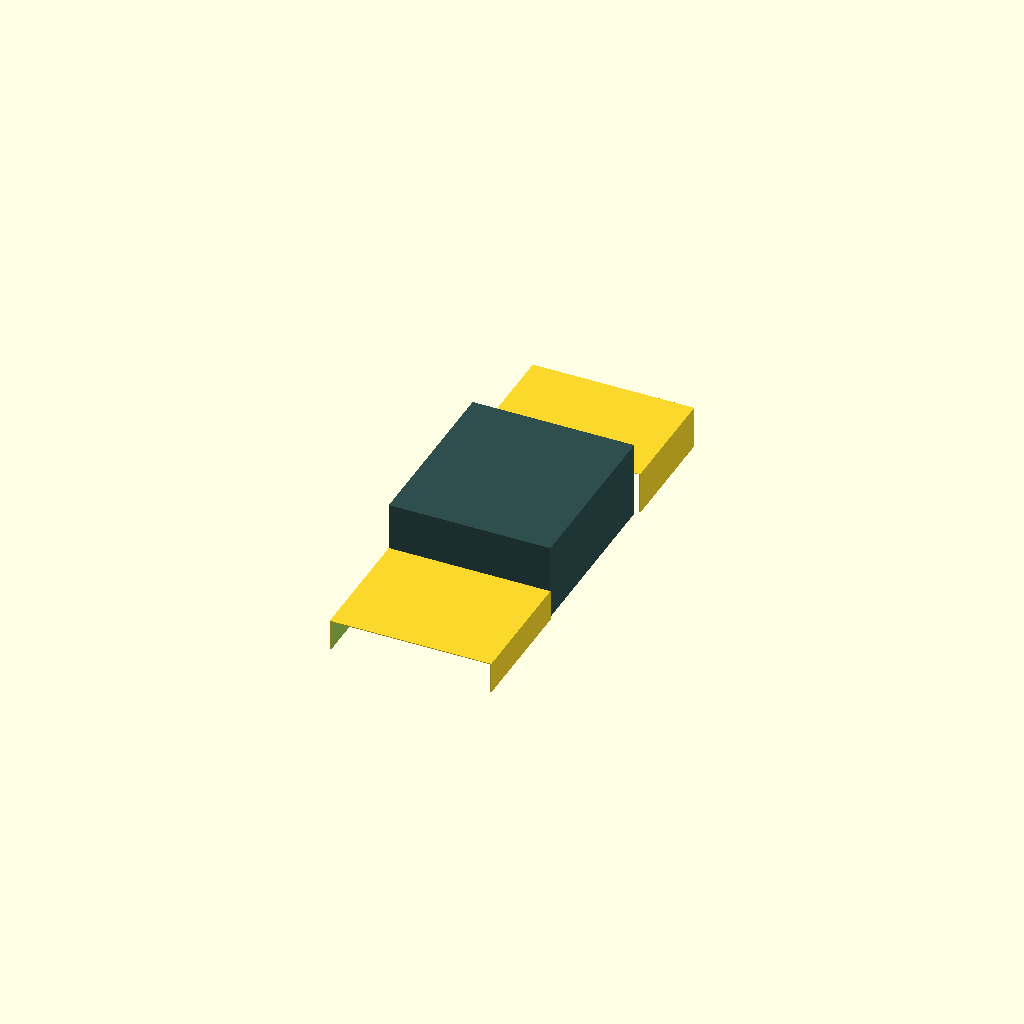
Cell 1: the model at its default parameters.
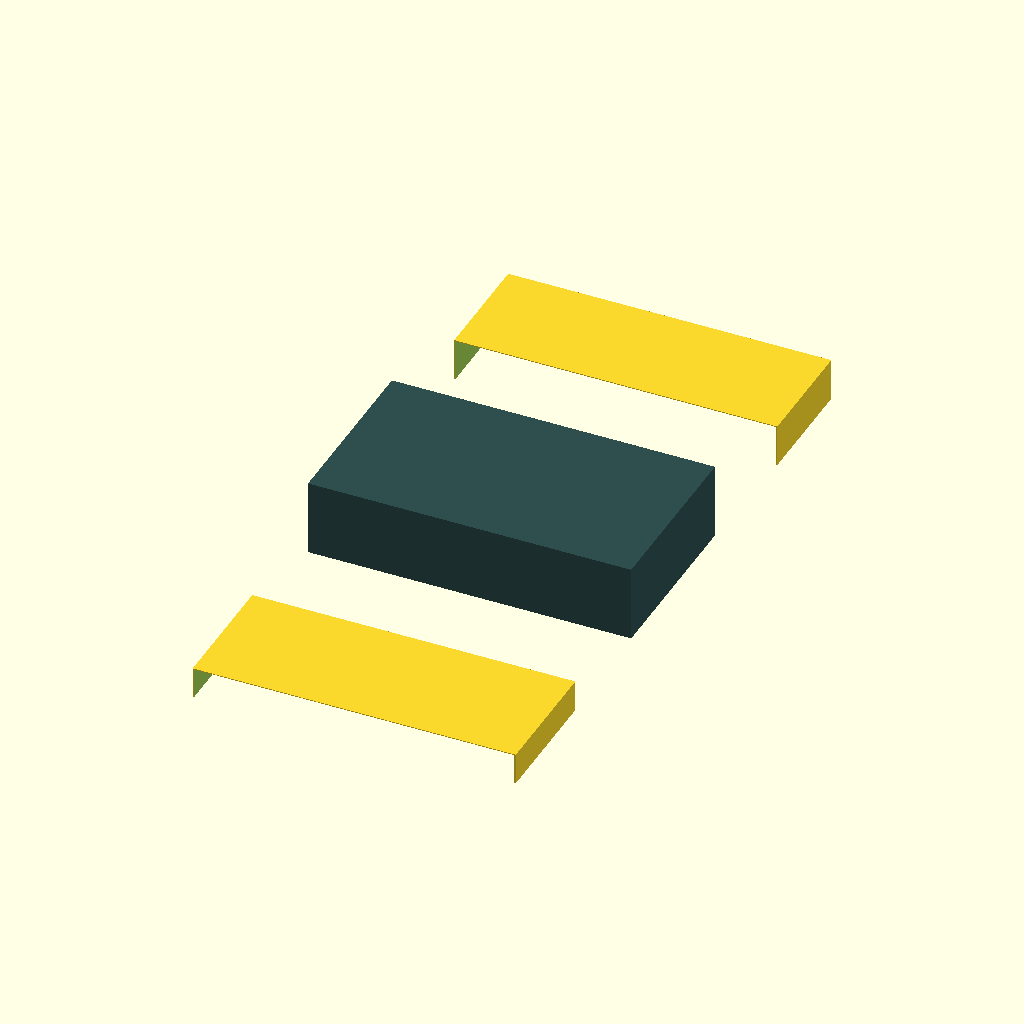
Cell 2 — inch_to_mm set to 50.8, the other parameters unchanged.
One fixed orthographic camera (rotation 55°, 0°, 25°; colour scheme Cornfield) for every cell.
Source of the model, src/impala_ss_4door_body.scad:
// ====================================================================================
// REVOLUTIONARY TECHNOLOGY COMPANY & UNIVERSITY OF WASHINGTON DEPARTMENT OF PHYSICS
// Subsystem: impala_ss_4door_body.scad (2027 Impala 4-Door Sedan Stamping Mask)
// Core Application: 1967 B-Body Silhouette Mated to Modern Titanium Architecture
// COMPLIANCE GATE: Maintains absolute 65mm lower open clearance for underbody armor
// Center Origin (0,0,0) = Geometric Centerpoint of the 119-Inch Wheelbase Centerline
// ====================================================================================

$fn = 100; // Parametric panel contour surface finish path resolution

// --- 1967/2027 Impala SS 4-Door Dimensional Constants (mm) ---
inch_to_mm         = 25.4;
impala_wheelbase   = 119.0 * inch_to_mm; // Exactly 3022.60 mm classic tracking length
body_total_width   = 79.6 * inch_to_mm;  // 2021.84 mm wide muscle-car shoulder stance
sheet_metal_thick  = 1.50;               // Heavy fleet-gauge stamped steel skin scale

// Underbody Clearance Rule Compliance
UNDER_ARMOR_CLEARANCE_MM = 65.00;

module stamped_front_hood_and_fenders() {
    echo("STAMPING 2027 IMPALA SS 4-DOOR SEDAN EXTERIOR FLEET MASK");
    // Sweeping front nose clip clearing the 1,350 Nm Square-Tooth propulsion engine core
    color("ClassicTeal") {
        difference() {
            // Front clip exterior boundary envelope
            translate([0, impala_wheelbase/2 + 400, 180])
                cube([body_total_width, 1450, 620], center=true);
            
            // Hollow inner engine bay cavity clearing structural chassis rails
            translate([0, impala_wheelbase/2 + 400, 180])
                cube([body_total_width - 32, 1454, 600], center=true);
                
            // LOWER PROFILE STANDOFF: Cuts base line to leave open armor installation room
            translate([0, impala_wheelbase/2 + 400, -140])
                cube([body_total_width + 10, 1460, UNDER_ARMOR_CLEARANCE_MM * 3], center=true);
                
            // 7-INCH ROUND HEADLIGHT BUCKETS: Dual circular sealed-beam socket cutouts
            for (side = [-1, 1]) {
                for (offset = [-60, 60]) {
                    translate([side * (body_total_width/2 - 160) + offset, impala_wheelbase/2 + 1120, 260])
                        rotate([-90, 0, 0])
                            cylinder(d=177.8, h=40, center=true); // 7.00 inches diameter standard
                }
            }
        }
    }
}

module pillarless_4door_cabin_shell() {
    // Stamped four-door passenger compartment featuring extended rear suicide door glass tracks
    color("DarkSlateGrey") {
        difference() {
            // Main greenhouse roof and side flank block profile
            translate([0, -100, 520])
                cube([body_total_width, 2250, 950], center=true);
            // Hollow interior cabin cockpit cave clearing the OtterBox console skeleton
            translate([0, -100, 520])
                cube([body_total_width - 40, 2230, 910], center=true);
                
            // LOWER ROCKER PANEL ARMOR SEAT OVERRIDE
            translate([0, -100, -30])
                cube([body_total_width + 10, 2260, UNDER_ARMOR_CLEARANCE_MM * 2], center=true);
        }
    }
}

module coke_bottle_rear_quarter_panels() {
    // Stamped rear trunk deck and classic curved "coke-bottle" rear fender hips
    color("ClassicTeal") {
        translate([0, -impala_wheelbase/2 - 500, 140]) {
            difference() {
                cube([body_total_width, 1600, 520], center=true);
                cube([body_total_width - 32, 1604, 500], center=true); // Hollow fuel cell pocket
                
                // Base clearance plane saving the 65mm underbody shield gap
                translate([0, 0, -200])
                    cube([body_total_width + 10, 1610, UNDER_ARMOR_CLEARANCE_MM * 2], center=true);
            }
        }
    }
}

// --- Composite 4-Door Impala Body Instantiation ---
union() {
    stamped_front_hood_and_fenders();
    pillarless_4door_cabin_shell();
    coke_bottle_rear_quarter_panels();
}
Customizer parameters (derived from the source; name, type, default, range or options):
inch_to_mm: number, default 25.4
sheet_metal_thick: number, default 1.5
UNDER_ARMOR_CLEARANCE_MM: number, default 65
